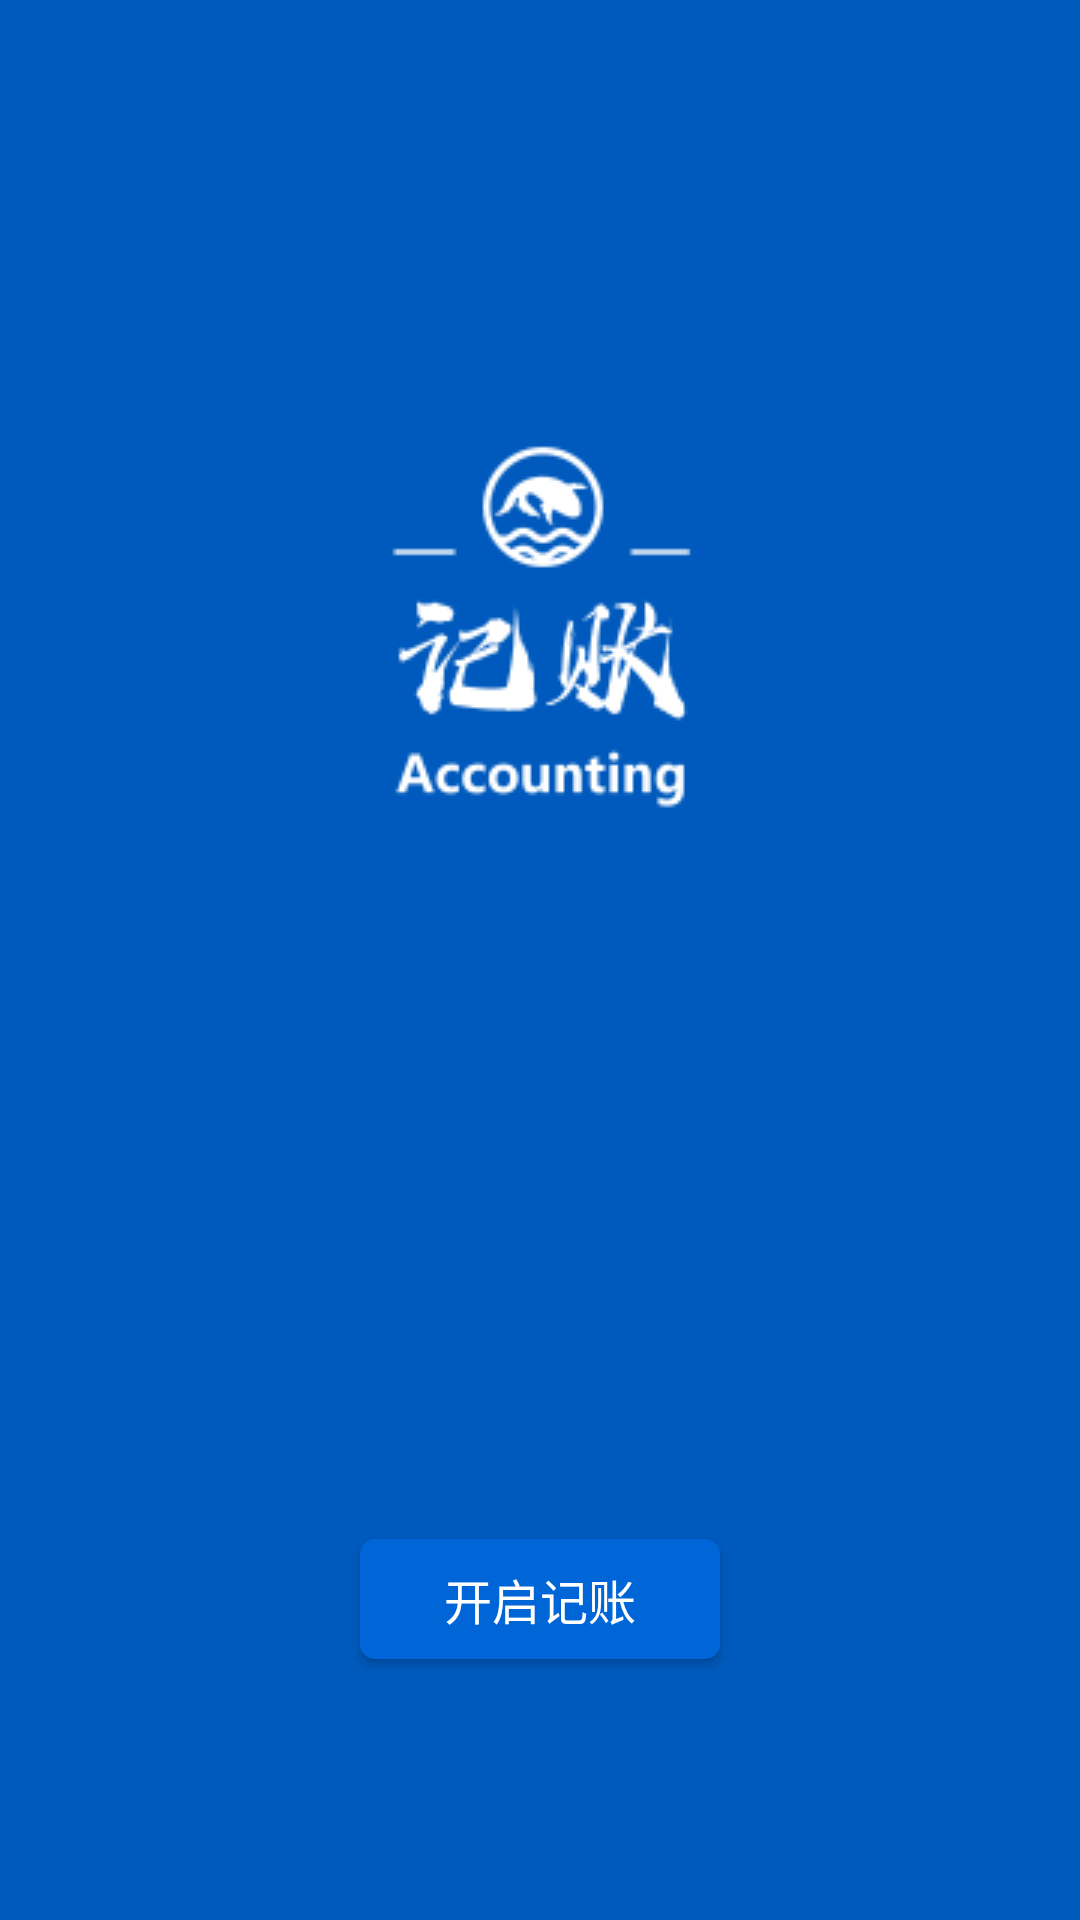

Layout XML and referenced resources for this Android screen:
<!-- AndroidManifest.xml: application theme AppTheme -->
<!-- res/layout/activity_main.xml -->
<?xml version="1.0" encoding="utf-8"?>
<android.support.constraint.ConstraintLayout xmlns:android="http://schemas.android.com/apk/res/android"
    xmlns:app="http://schemas.android.com/apk/res-auto"
    xmlns:tools="http://schemas.android.com/tools"
    android:layout_width="match_parent"
    android:layout_height="match_parent"
    tools:context=".MainActivity">
    <RelativeLayout
        android:id="@+id/R_1"
        android:layout_width="match_parent"
        android:layout_height="match_parent"
        android:background="#005ABD">
        <ImageView
            android:id="@+id/img_logo"
            android:layout_width="wrap_content"
            android:layout_height="wrap_content"
            android:background="@drawable/logo"
            android:layout_centerHorizontal="true"
            android:layout_marginTop="140dp"/>
        <Button
            android:id="@+id/btn_start"
            android:layout_width="120dp"
            android:layout_height="40dp"
            android:layout_below="@id/img_logo"
            android:layout_marginTop="240dp"
            android:background="@drawable/btn_start"
            android:text="开启记账"
            android:layout_centerHorizontal="true"
            android:textColor="#ffffff"
            android:textSize="16sp" />
    </RelativeLayout>
</android.support.constraint.ConstraintLayout>
<!-- resources referenced by this layout -->
<resources>
  <!-- drawable btn_start (drawable-v24) -->
  <?xml version="1.0" encoding="utf-8"?>
  <shape xmlns:android="http://schemas.android.com/apk/res/android">
      <solid android:color="#0066D7" />
      <corners android:radius="5dp" />
  </shape>
  <!-- drawable logo: png bitmap (drawable-v24, 9181 bytes) -->
  <style name="AppTheme" parent="Theme.AppCompat.Light.NoActionBar">
          
          <item name="colorPrimary">@color/colorPrimary</item>
          <item name="colorPrimaryDark">@color/colorPrimaryDark</item>
          <item name="colorAccent">@color/colorAccent</item>
          <item name="android:listDivider">@drawable/divide</item>
      </style>
  <!-- drawable divide (drawable-v24) -->
  <?xml version="1.0" encoding="utf-8"?>
  <shape xmlns:android="http://schemas.android.com/apk/res/android"
      android:shape="rectangle">
      <size android:height="2dp"/>
      <gradient
          android:startColor="#F2F2F2"
          android:centerColor="#F2F2F2"
          android:endColor="#F2F2F2"
          android:type="linear"/>
  
  </shape>
  <!-- not gathered from this repository: default colours our renderer supplied (Android Studio template values) -->
  <color name="colorPrimary">#FF6200EE</color>
  <color name="colorPrimaryDark">#FF3700B3</color>
  <color name="colorAccent">#FF03DAC5</color>
</resources>
